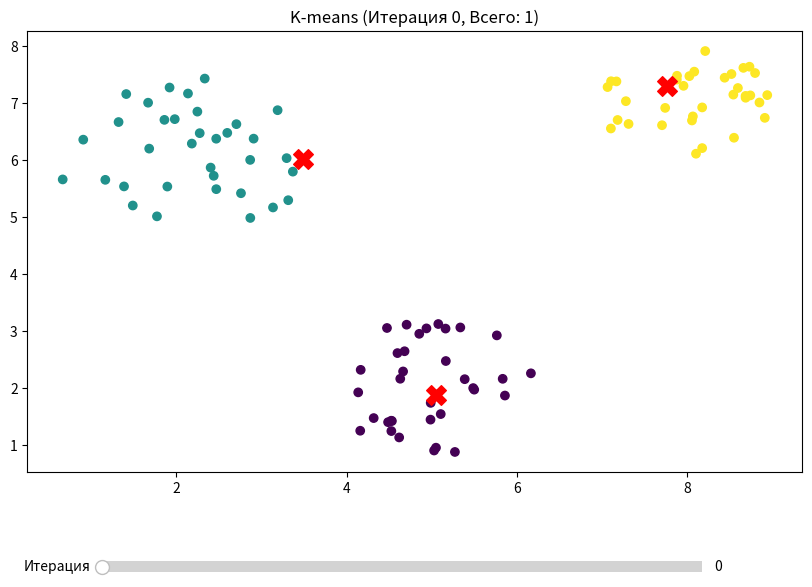

Reproduce this figure in Python.
import numpy as np
import matplotlib.pyplot as plt
from matplotlib.widgets import Slider


# 1. Создаём 3 круга с точками
def generate_circle_data(center, radius, n_points):
    points = []
    for _ in range(n_points):
        corner = np.random.uniform(0, 2 * np.pi)
        r = radius * np.sqrt(np.random.uniform(0, 1))
        x = center[0] + r * np.cos(corner)
        y = center[1] + r * np.sin(corner)
        points.append([x, y])
    return np.array(points)


# Создаем 3 кластера
cluster1 = generate_circle_data([2, 6], 1.5, 35)
cluster2 = generate_circle_data([5, 2], 1.2, 35)
cluster3 = generate_circle_data([8, 7], 1.0, 35)
X = np.vstack([cluster1, cluster2, cluster3])


# 2. Реализация K-means
def k_means(X, k=3, max_iter=100):
    # Создаём случайные центроиды
    centroids = X[np.random.choice(X.shape[0], k, replace=False)]
    history = [(centroids.copy(), None)]

    for _ in range(max_iter):
        # Вычислем расстояний от каждой точки до центроидов
        distances = np.sqrt(((X[:, np.newaxis] - centroids) ** 2).sum(axis=2))

        # Назначаем метки (индекс ближайшего центроида)
        labels = np.argmin(distances, axis=1)
        history.append((centroids.copy(), labels.copy())) #для создания ползунка

        # Проверяем условия остановки
        if len(history) > 2 and np.array_equal(history[-1][1], history[-2][1]):
            break

        # Пересчитываем центроиды
        new_centroids = np.array([X[labels == i].mean(axis=0) for i in range(k)])
        centroids = new_centroids

    return history


history = k_means(X, k=3)

# 3. Визуализация со слайдером
fig, ax = plt.subplots(figsize=(10, 7))
plt.subplots_adjust(bottom=0.25)

# Начальное состояние
scatter = ax.scatter(X[:, 0], X[:, 1], c=history[1][1], cmap='viridis')
centers_scatter = ax.scatter(history[0][0][:, 0], history[0][0][:, 1],
                             c='red', marker='X', s=200)

# Слайдер
slider_ax = plt.axes([0.2, 0.1, 0.6, 0.03])
slider = Slider(slider_ax, 'Итерация', 0, len(history) - 2, valinit=0, valfmt='%d')


# Функция обновления
def update(val):
    iteration = int(slider.val)
    centers, labels = history[iteration + 1]  # +1 потому что первая запись - инициализация
    scatter.set_array(labels)
    centers_scatter.set_offsets(centers)
    ax.set_title(f'K-means (Итерация {iteration}, Всего: {len(history) - 2})')
    fig.canvas.draw_idle()


slider.on_changed(update)
ax.set_title(f'K-means (Итерация 0, Всего: {len(history) - 2})')
plt.show()